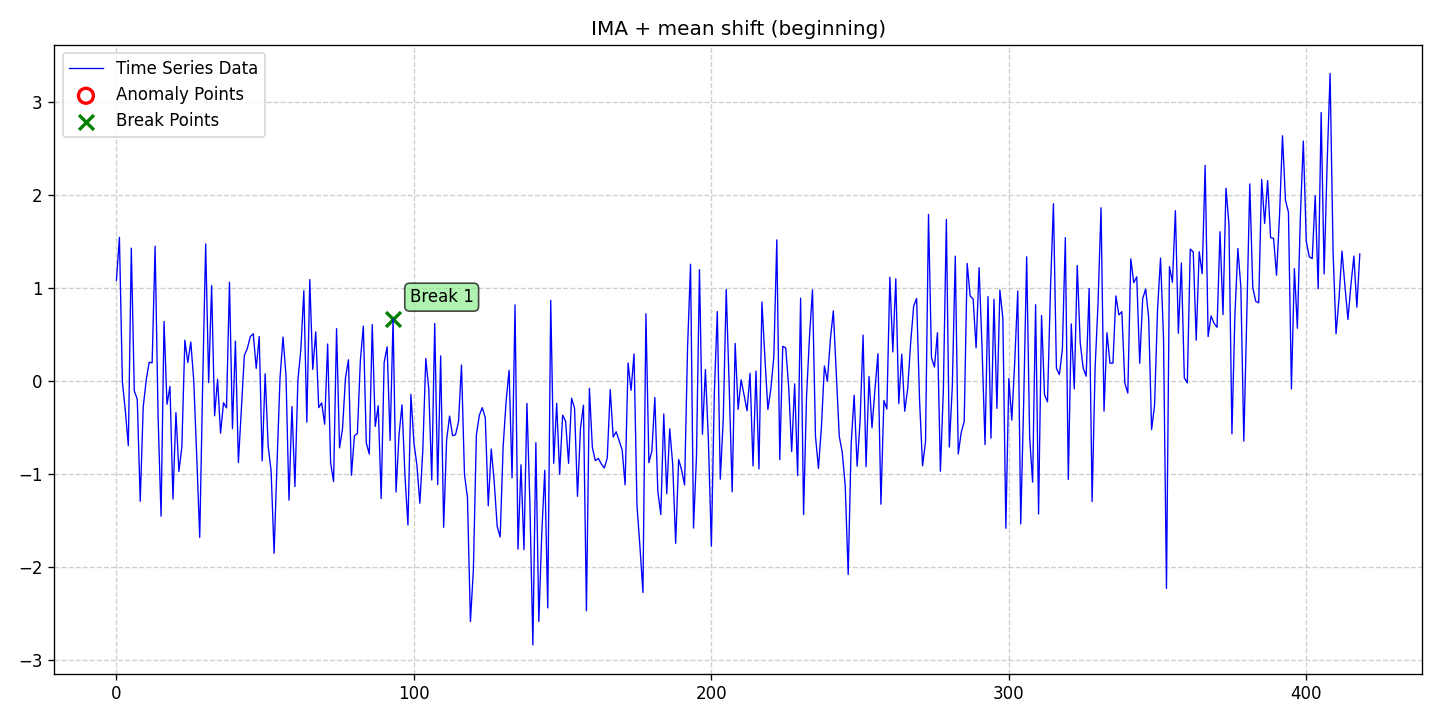

The data file committed next to this chart (first rows):
date, data, stationary, det_lin_up, det_lin_down, det_quad, det_cubic, det_exp, det_damped, stoc_trend, volatility, single_seas, multiple_seas, point_anom_single, point_anom_multi, collect_anom, context_anom, mean_shift, var_shift, trend_shift, point_anom_count, point_anom_location, point_anom_point, collect_anom_count
2020-01-01, 1.078, 0, 0, 0, 0, 0, 0, 0, 1, 0, 0, 0, 0, 0, 0, 0, 1, 0, 0, 0, none, , 0
2020-01-02, 1.539, 0, 0, 0, 0, 0, 0, 0, 1, 0, 0, 0, 0, 0, 0, 0, 1, 0, 0, 0, none, , 0
2020-01-03, -0.01297, 0, 0, 0, 0, 0, 0, 0, 1, 0, 0, 0, 0, 0, 0, 0, 1, 0, 0, 0, none, , 0
2020-01-04, -0.3262, 0, 0, 0, 0, 0, 0, 0, 1, 0, 0, 0, 0, 0, 0, 0, 1, 0, 0, 0, none, , 0
2020-01-05, -0.6993, 0, 0, 0, 0, 0, 0, 0, 1, 0, 0, 0, 0, 0, 0, 0, 1, 0, 0, 0, none, , 0
2020-01-06, 1.424, 0, 0, 0, 0, 0, 0, 0, 1, 0, 0, 0, 0, 0, 0, 0, 1, 0, 0, 0, none, , 0
2020-01-07, -0.1095, 0, 0, 0, 0, 0, 0, 0, 1, 0, 0, 0, 0, 0, 0, 0, 1, 0, 0, 0, none, , 0
2020-01-08, -0.2009, 0, 0, 0, 0, 0, 0, 0, 1, 0, 0, 0, 0, 0, 0, 0, 1, 0, 0, 0, none, , 0
2020-01-09, -1.298, 0, 0, 0, 0, 0, 0, 0, 1, 0, 0, 0, 0, 0, 0, 0, 1, 0, 0, 0, none, , 0
2020-01-10, -0.2844, 0, 0, 0, 0, 0, 0, 0, 1, 0, 0, 0, 0, 0, 0, 0, 1, 0, 0, 0, none, , 0
2020-01-11, 0.003104, 0, 0, 0, 0, 0, 0, 0, 1, 0, 0, 0, 0, 0, 0, 0, 1, 0, 0, 0, none, , 0
2020-01-12, 0.1971, 0, 0, 0, 0, 0, 0, 0, 1, 0, 0, 0, 0, 0, 0, 0, 1, 0, 0, 0, none, , 0
2020-01-13, 0.1907, 0, 0, 0, 0, 0, 0, 0, 1, 0, 0, 0, 0, 0, 0, 0, 1, 0, 0, 0, none, , 0
2020-01-14, 1.445, 0, 0, 0, 0, 0, 0, 0, 1, 0, 0, 0, 0, 0, 0, 0, 1, 0, 0, 0, none, , 0
2020-01-15, -0.3859, 0, 0, 0, 0, 0, 0, 0, 1, 0, 0, 0, 0, 0, 0, 0, 1, 0, 0, 0, none, , 0
2020-01-16, -1.458, 0, 0, 0, 0, 0, 0, 0, 1, 0, 0, 0, 0, 0, 0, 0, 1, 0, 0, 0, none, , 0
2020-01-17, 0.6357, 0, 0, 0, 0, 0, 0, 0, 1, 0, 0, 0, 0, 0, 0, 0, 1, 0, 0, 0, none, , 0
2020-01-18, -0.2548, 0, 0, 0, 0, 0, 0, 0, 1, 0, 0, 0, 0, 0, 0, 0, 1, 0, 0, 0, none, , 0
2020-01-19, -0.06331, 0, 0, 0, 0, 0, 0, 0, 1, 0, 0, 0, 0, 0, 0, 0, 1, 0, 0, 0, none, , 0
2020-01-20, -1.273, 0, 0, 0, 0, 0, 0, 0, 1, 0, 0, 0, 0, 0, 0, 0, 1, 0, 0, 0, none, , 0
2020-01-21, -0.3442, 0, 0, 0, 0, 0, 0, 0, 1, 0, 0, 0, 0, 0, 0, 0, 1, 0, 0, 0, none, , 0
2020-01-22, -0.9766, 0, 0, 0, 0, 0, 0, 0, 1, 0, 0, 0, 0, 0, 0, 0, 1, 0, 0, 0, none, , 0
2020-01-23, -0.7093, 0, 0, 0, 0, 0, 0, 0, 1, 0, 0, 0, 0, 0, 0, 0, 1, 0, 0, 0, none, , 0
2020-01-24, 0.434, 0, 0, 0, 0, 0, 0, 0, 1, 0, 0, 0, 0, 0, 0, 0, 1, 0, 0, 0, none, , 0
2020-01-25, 0.1935, 0, 0, 0, 0, 0, 0, 0, 1, 0, 0, 0, 0, 0, 0, 0, 1, 0, 0, 0, none, , 0
2020-01-26, 0.4148, 0, 0, 0, 0, 0, 0, 0, 1, 0, 0, 0, 0, 0, 0, 0, 1, 0, 0, 0, none, , 0
2020-01-27, -0.005234, 0, 0, 0, 0, 0, 0, 0, 1, 0, 0, 0, 0, 0, 0, 0, 1, 0, 0, 0, none, , 0
2020-01-28, -0.8194, 0, 0, 0, 0, 0, 0, 0, 1, 0, 0, 0, 0, 0, 0, 0, 1, 0, 0, 0, none, , 0
2020-01-29, -1.686, 0, 0, 0, 0, 0, 0, 0, 1, 0, 0, 0, 0, 0, 0, 0, 1, 0, 0, 0, none, , 0
2020-01-30, -0.01877, 0, 0, 0, 0, 0, 0, 0, 1, 0, 0, 0, 0, 0, 0, 0, 1, 0, 0, 0, none, , 0
2020-01-31, 1.469, 0, 0, 0, 0, 0, 0, 0, 1, 0, 0, 0, 0, 0, 0, 0, 1, 0, 0, 0, none, , 0
2020-02-01, -0.02113, 0, 0, 0, 0, 0, 0, 0, 1, 0, 0, 0, 0, 0, 0, 0, 1, 0, 0, 0, none, , 0
2020-02-02, 1.021, 0, 0, 0, 0, 0, 0, 0, 1, 0, 0, 0, 0, 0, 0, 0, 1, 0, 0, 0, none, , 0
2020-02-03, -0.3787, 0, 0, 0, 0, 0, 0, 0, 1, 0, 0, 0, 0, 0, 0, 0, 1, 0, 0, 0, none, , 0
2020-02-04, 0.0136, 0, 0, 0, 0, 0, 0, 0, 1, 0, 0, 0, 0, 0, 0, 0, 1, 0, 0, 0, none, , 0
2020-02-05, -0.5654, 0, 0, 0, 0, 0, 0, 0, 1, 0, 0, 0, 0, 0, 0, 0, 1, 0, 0, 0, none, , 0
2020-02-06, -0.2384, 0, 0, 0, 0, 0, 0, 0, 1, 0, 0, 0, 0, 0, 0, 0, 1, 0, 0, 0, none, , 0
2020-02-07, -0.2938, 0, 0, 0, 0, 0, 0, 0, 1, 0, 0, 0, 0, 0, 0, 0, 1, 0, 0, 0, none, , 0
2020-02-08, 1.058, 0, 0, 0, 0, 0, 0, 0, 1, 0, 0, 0, 0, 0, 0, 0, 1, 0, 0, 0, none, , 0
2020-02-09, -0.5168, 0, 0, 0, 0, 0, 0, 0, 1, 0, 0, 0, 0, 0, 0, 0, 1, 0, 0, 0, none, , 0
2020-02-10, 0.4241, 0, 0, 0, 0, 0, 0, 0, 1, 0, 0, 0, 0, 0, 0, 0, 1, 0, 0, 0, none, , 0
2020-02-11, -0.8803, 0, 0, 0, 0, 0, 0, 0, 1, 0, 0, 0, 0, 0, 0, 0, 1, 0, 0, 0, none, , 0
2020-02-12, -0.3094, 0, 0, 0, 0, 0, 0, 0, 1, 0, 0, 0, 0, 0, 0, 0, 1, 0, 0, 0, none, , 0
2020-02-13, 0.2685, 0, 0, 0, 0, 0, 0, 0, 1, 0, 0, 0, 0, 0, 0, 0, 1, 0, 0, 0, none, , 0
2020-02-14, 0.3453, 0, 0, 0, 0, 0, 0, 0, 1, 0, 0, 0, 0, 0, 0, 0, 1, 0, 0, 0, none, , 0
2020-02-15, 0.473, 0, 0, 0, 0, 0, 0, 0, 1, 0, 0, 0, 0, 0, 0, 0, 1, 0, 0, 0, none, , 0
2020-02-16, 0.5034, 0, 0, 0, 0, 0, 0, 0, 1, 0, 0, 0, 0, 0, 0, 0, 1, 0, 0, 0, none, , 0
2020-02-17, 0.1314, 0, 0, 0, 0, 0, 0, 0, 1, 0, 0, 0, 0, 0, 0, 0, 1, 0, 0, 0, none, , 0
2020-02-18, 0.4733, 0, 0, 0, 0, 0, 0, 0, 1, 0, 0, 0, 0, 0, 0, 0, 1, 0, 0, 0, none, , 0
2020-02-19, -0.8635, 0, 0, 0, 0, 0, 0, 0, 1, 0, 0, 0, 0, 0, 0, 0, 1, 0, 0, 0, none, , 0
2020-02-20, 0.07333, 0, 0, 0, 0, 0, 0, 0, 1, 0, 0, 0, 0, 0, 0, 0, 1, 0, 0, 0, none, , 0
2020-02-21, -0.7019, 0, 0, 0, 0, 0, 0, 0, 1, 0, 0, 0, 0, 0, 0, 0, 1, 0, 0, 0, none, , 0
2020-02-22, -0.9729, 0, 0, 0, 0, 0, 0, 0, 1, 0, 0, 0, 0, 0, 0, 0, 1, 0, 0, 0, none, , 0
2020-02-23, -1.857, 0, 0, 0, 0, 0, 0, 0, 1, 0, 0, 0, 0, 0, 0, 0, 1, 0, 0, 0, none, , 0
2020-02-24, -0.8781, 0, 0, 0, 0, 0, 0, 0, 1, 0, 0, 0, 0, 0, 0, 0, 1, 0, 0, 0, none, , 0
2020-02-25, 0.03158, 0, 0, 0, 0, 0, 0, 0, 1, 0, 0, 0, 0, 0, 0, 0, 1, 0, 0, 0, none, , 0
2020-02-26, 0.4678, 0, 0, 0, 0, 0, 0, 0, 1, 0, 0, 0, 0, 0, 0, 0, 1, 0, 0, 0, none, , 0
2020-02-27, 0.05461, 0, 0, 0, 0, 0, 0, 0, 1, 0, 0, 0, 0, 0, 0, 0, 1, 0, 0, 0, none, , 0
2020-02-28, -1.286, 0, 0, 0, 0, 0, 0, 0, 1, 0, 0, 0, 0, 0, 0, 0, 1, 0, 0, 0, none, , 0
2020-02-29, -0.2792, 0, 0, 0, 0, 0, 0, 0, 1, 0, 0, 0, 0, 0, 0, 0, 1, 0, 0, 0, none, , 0
... 359 more rows
